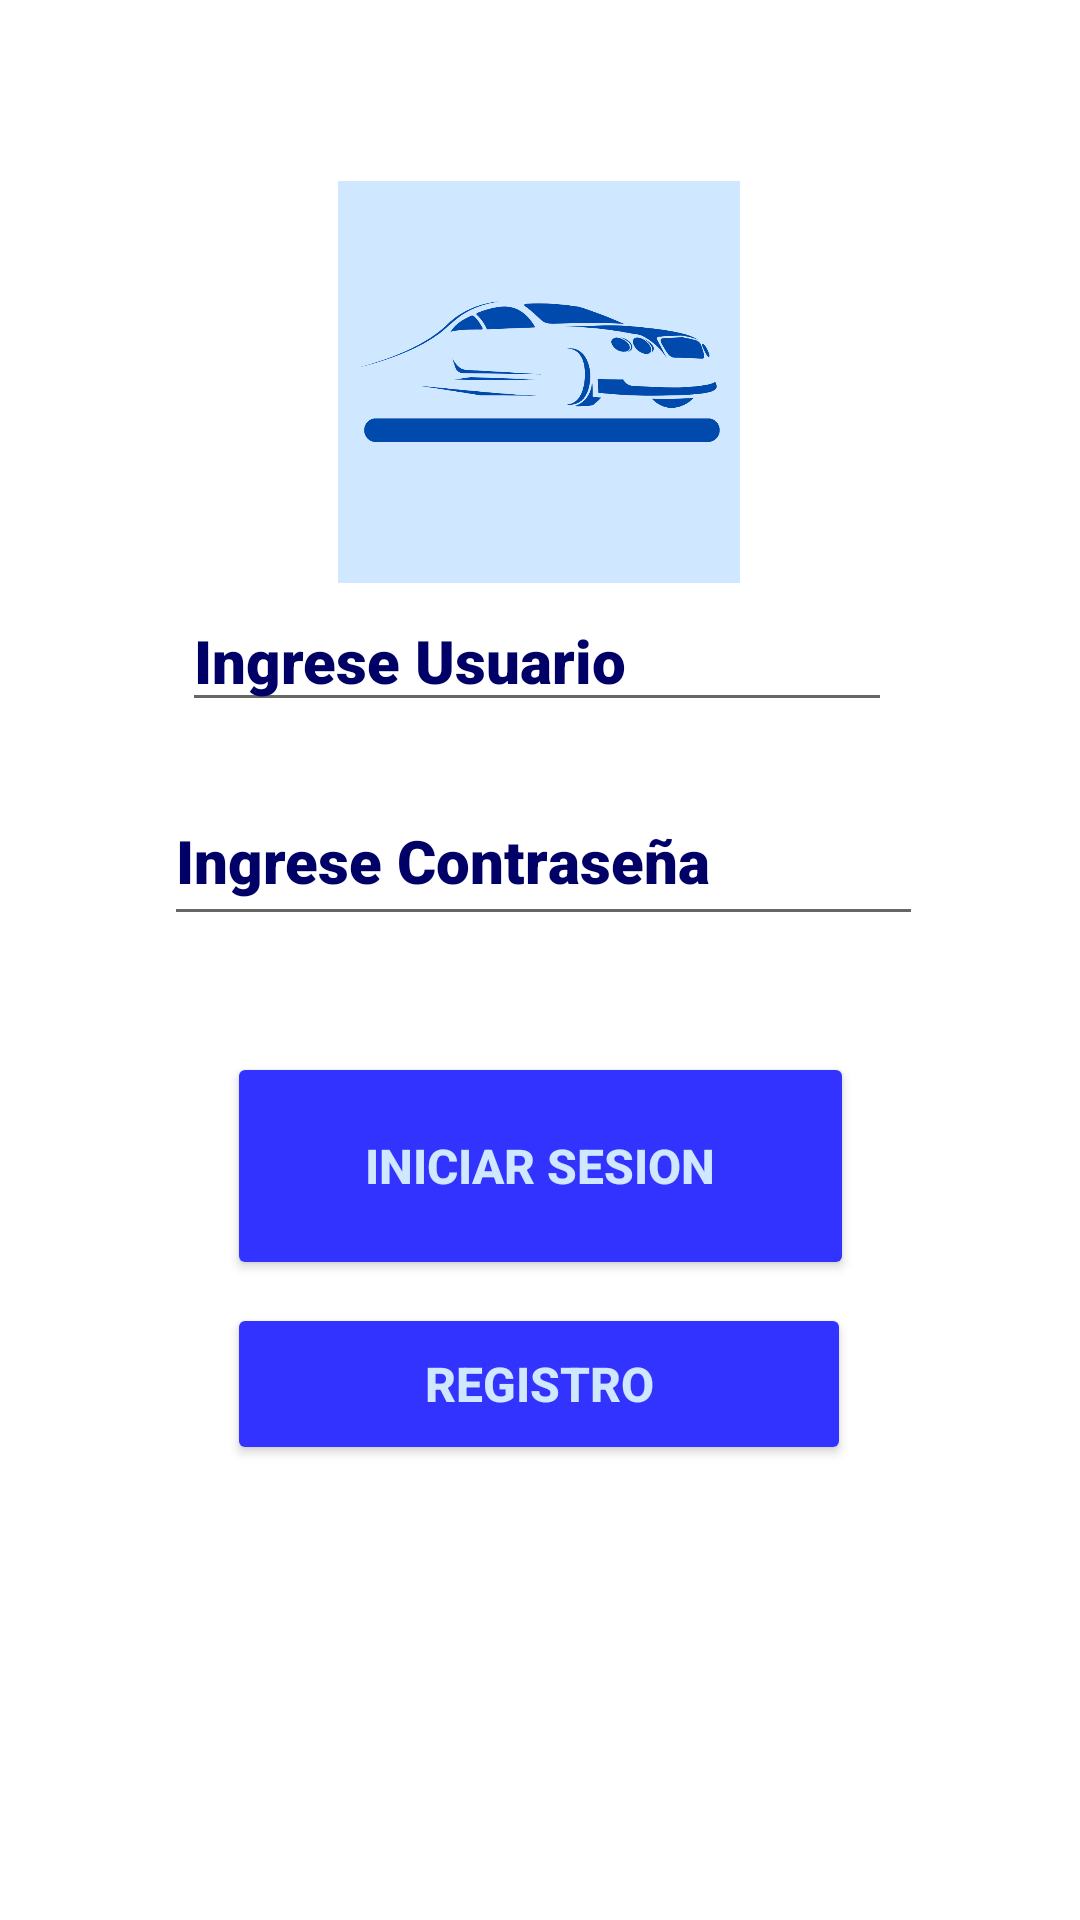

This screen was rendered from an Android layout file. Write that file and the resources it references.
<!-- AndroidManifest.xml: application theme Theme.MiPrimerProyecto -->
<!-- res/layout/activity_login.xml -->
<?xml version="1.0" encoding="utf-8"?>
<androidx.constraintlayout.widget.ConstraintLayout xmlns:android="http://schemas.android.com/apk/res/android"
    xmlns:app="http://schemas.android.com/apk/res-auto"
    xmlns:tools="http://schemas.android.com/tools"
    android:layout_width="match_parent"
    android:layout_height="match_parent"
    android:background="@raw/doll"
    tools:context=".Login">

    <Button
        android:id="@+id/btnRegistrar"
        android:layout_width="208dp"
        android:layout_height="54dp"
        android:onClick="RegistroData"
        android:text="Registro"
        android:textColor="@color/blan"
        android:textSize="16sp"
        android:textStyle="bold"
        app:backgroundTint="@color/blue"
        app:layout_constraintBottom_toBottomOf="parent"
        app:layout_constraintEnd_toEndOf="parent"
        app:layout_constraintHorizontal_bias="0.497"
        app:layout_constraintStart_toStartOf="parent"
        app:layout_constraintTop_toTopOf="parent"
        app:layout_constraintVertical_bias="0.741" />

    <EditText
        android:id="@+id/etUsuario"
        android:layout_width="wrap_content"
        android:layout_height="wrap_content"
        android:ems="10"
        android:fontFamily="sans-serif-black"
        android:hint="Ingrese Usuario"
        android:inputType="textPersonName"
        android:textColor="@color/Azul"
        android:textColorHint="@color/Azul"
        android:textColorLink="@color/Azul"
        android:textSize="20sp"
        android:textStyle="bold"
        app:layout_constraintBottom_toBottomOf="parent"
        app:layout_constraintEnd_toEndOf="parent"
        app:layout_constraintHorizontal_bias="0.491"
        app:layout_constraintStart_toStartOf="parent"
        app:layout_constraintTop_toTopOf="parent"
        app:layout_constraintVertical_bias="0.33" />

    <EditText
        android:id="@+id/edtClave"
        android:layout_width="253dp"
        android:layout_height="53dp"
        android:ems="10"
        android:fontFamily="sans-serif-black"
        android:hint="Ingrese Contraseña"
        android:inputType="textPersonName"
        android:textColor="@color/Azul"
        android:textColorHint="@color/Azul"
        android:textSize="20sp"
        android:textStyle="bold"
        app:layout_constraintBottom_toBottomOf="parent"
        app:layout_constraintEnd_toEndOf="parent"
        app:layout_constraintHorizontal_bias="0.511"
        app:layout_constraintStart_toStartOf="parent"
        app:layout_constraintTop_toTopOf="parent"
        app:layout_constraintVertical_bias="0.441" />

    <Button
        android:id="@+id/btnIniciar"
        android:layout_width="209dp"
        android:layout_height="76dp"
        android:onClick="InicioSesion"
        android:text="Iniciar Sesion"
        android:textColor="@color/blan"
        android:textSize="16sp"
        android:textStyle="bold"
        app:backgroundTint="@color/blue"
        app:layout_constraintBottom_toBottomOf="parent"
        app:layout_constraintEnd_toEndOf="parent"
        app:layout_constraintStart_toStartOf="parent"
        app:layout_constraintTop_toTopOf="parent"
        app:layout_constraintVertical_bias="0.622" />

    <ImageView
        android:id="@+id/imageView2"
        android:layout_width="218dp"
        android:layout_height="134dp"
        app:layout_constraintBottom_toBottomOf="parent"
        app:layout_constraintEnd_toEndOf="parent"
        app:layout_constraintHorizontal_bias="0.497"
        app:layout_constraintStart_toStartOf="parent"
        app:layout_constraintTop_toTopOf="parent"
        app:layout_constraintVertical_bias="0.119"
        app:srcCompat="@drawable/logologin" />
</androidx.constraintlayout.widget.ConstraintLayout>
<!-- resources referenced by this layout -->
<resources>
  <color name="Azul">#000066</color>
  <color name="blan">#cfe7ff</color>
  <color name="blue">#3333FF</color>
  <!-- drawable logologin: png bitmap (drawable, 41388 bytes) -->
  <style name="Theme.MiPrimerProyecto" parent="Theme.MaterialComponents.DayNight.DarkActionBar">
          
          <item name="colorPrimary">@color/purple_500</item>
          <item name="colorPrimaryVariant">@color/purple_700</item>
          <item name="colorOnPrimary">@color/white</item>
          
          <item name="colorSecondary">@color/teal_200</item>
          <item name="colorSecondaryVariant">@color/teal_700</item>
          <item name="colorOnSecondary">@color/black</item>
          
          <item name="android:statusBarColor" tools:targetApi="l">?attr/colorPrimaryVariant</item>
          
      </style>
  <color name="purple_500">#FF6200EE</color>
  <color name="purple_700">#FF3700B3</color>
  <color name="white">#FFFFFFFF</color>
  <color name="teal_200">#FF03DAC5</color>
  <color name="teal_700">#FF018786</color>
  <color name="black">#FF000000</color>
</resources>
